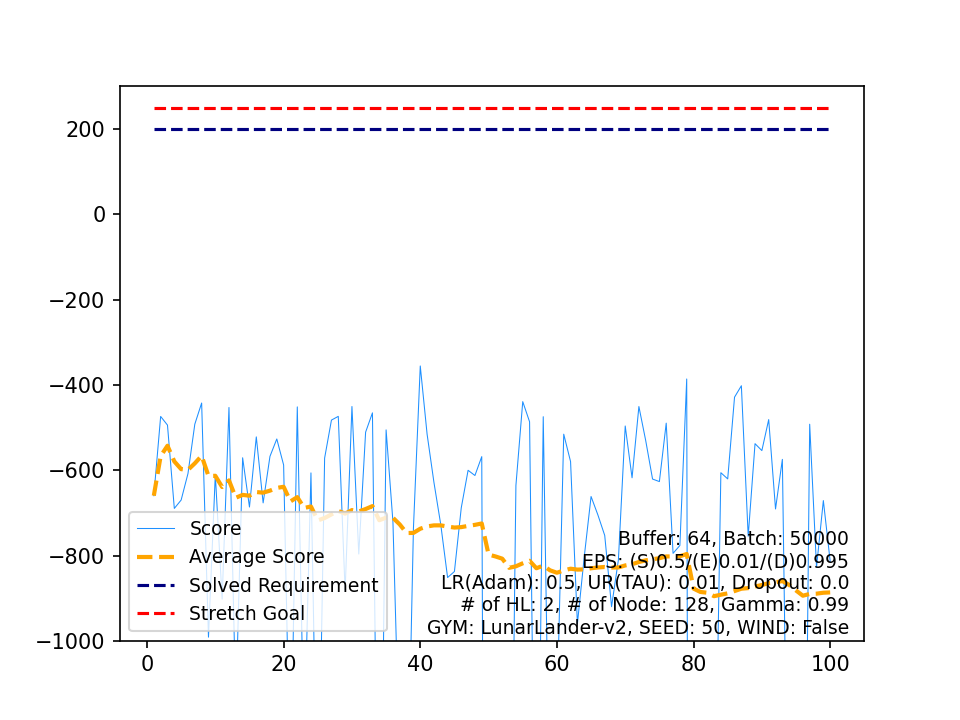

The table this chart was drawn from, first rows:
, Score, Average Score, Timestamp, Solved Requirement, Stretch Goal
0, -659.8, -659.8, 96, 200, 250
1, -473.9, -566.8, 84, 200, 250
2, -494.2, -542.6, 72, 200, 250
3, -689.6, -579.4, 93, 200, 250
4, -669.9, -597.5, 92, 200, 250
5, -607.8, -599.2, 107, 200, 250
6, -492.1, -583.9, 99, 200, 250
7, -442.4, -566.2, 71, 200, 250
8, -991.5, -613.5, 148, 200, 250
9, -609.8, -613.1, 95, 200, 250
10, -902.2, -639.4, 122, 200, 250
11, -452.9, -623.8, 76, 200, 250
12, -1153, -664.6, 156, 200, 250
13, -570.8, -657.9, 90, 200, 250
14, -686.3, -659.8, 97, 200, 250
15, -521.9, -651.1, 99, 200, 250
16, -676.6, -652.6, 93, 200, 250
17, -567.6, -647.9, 76, 200, 250
18, -526.7, -641.5, 74, 200, 250
19, -587.8, -638.8, 79, 200, 250
20, -1360, -673.2, 172, 200, 250
21, -451.5, -663.1, 72, 200, 250
22, -1247, -688.5, 171, 200, 250
23, -606.3, -685.1, 85, 200, 250
24, -1501, -717.7, 212, 200, 250
25, -571.6, -712.1, 89, 200, 250
26, -482.5, -703.6, 82, 200, 250
27, -473.7, -695.4, 93, 200, 250
28, -883.6, -701.9, 122, 200, 250
29, -450.6, -693.5, 81, 200, 250
30, -796.5, -696.8, 123, 200, 250
31, -510.8, -691, 90, 200, 250
32, -465.5, -684.2, 76, 200, 250
33, -1809, -717.3, 214, 200, 250
34, -505.4, -711.2, 77, 200, 250
35, -721.2, -711.5, 90, 200, 250
36, -1294, -727.2, 163, 200, 250
37, -1490, -747.3, 201, 200, 250
38, -736.1, -747, 130, 200, 250
39, -355.5, -737.2, 78, 200, 250
40, -515.5, -731.8, 97, 200, 250
41, -628.4, -729.4, 105, 200, 250
42, -727.6, -729.3, 98, 200, 250
43, -851.6, -732.1, 110, 200, 250
44, -837.5, -734.4, 135, 200, 250
45, -688.2, -733.4, 84, 200, 250
46, -600.2, -730.6, 109, 200, 250
47, -612.4, -728.1, 86, 200, 250
48, -568.2, -724.9, 89, 200, 250
49, -4376, -797.9, 380, 200, 250
50, -1016, -802.2, 192, 200, 250
51, -1075, -807.4, 139, 200, 250
52, -1946, -828.9, 235, 200, 250
53, -635.8, -825.3, 102, 200, 250
54, -439.2, -818.3, 72, 200, 250
55, -486.5, -812.4, 78, 200, 250
56, -1810, -829.9, 199, 200, 250
57, -474.6, -823.8, 73, 200, 250
58, -1474, -834.8, 202, 200, 250
59, -1173, -840.4, 170, 200, 250
... 40 more rows
